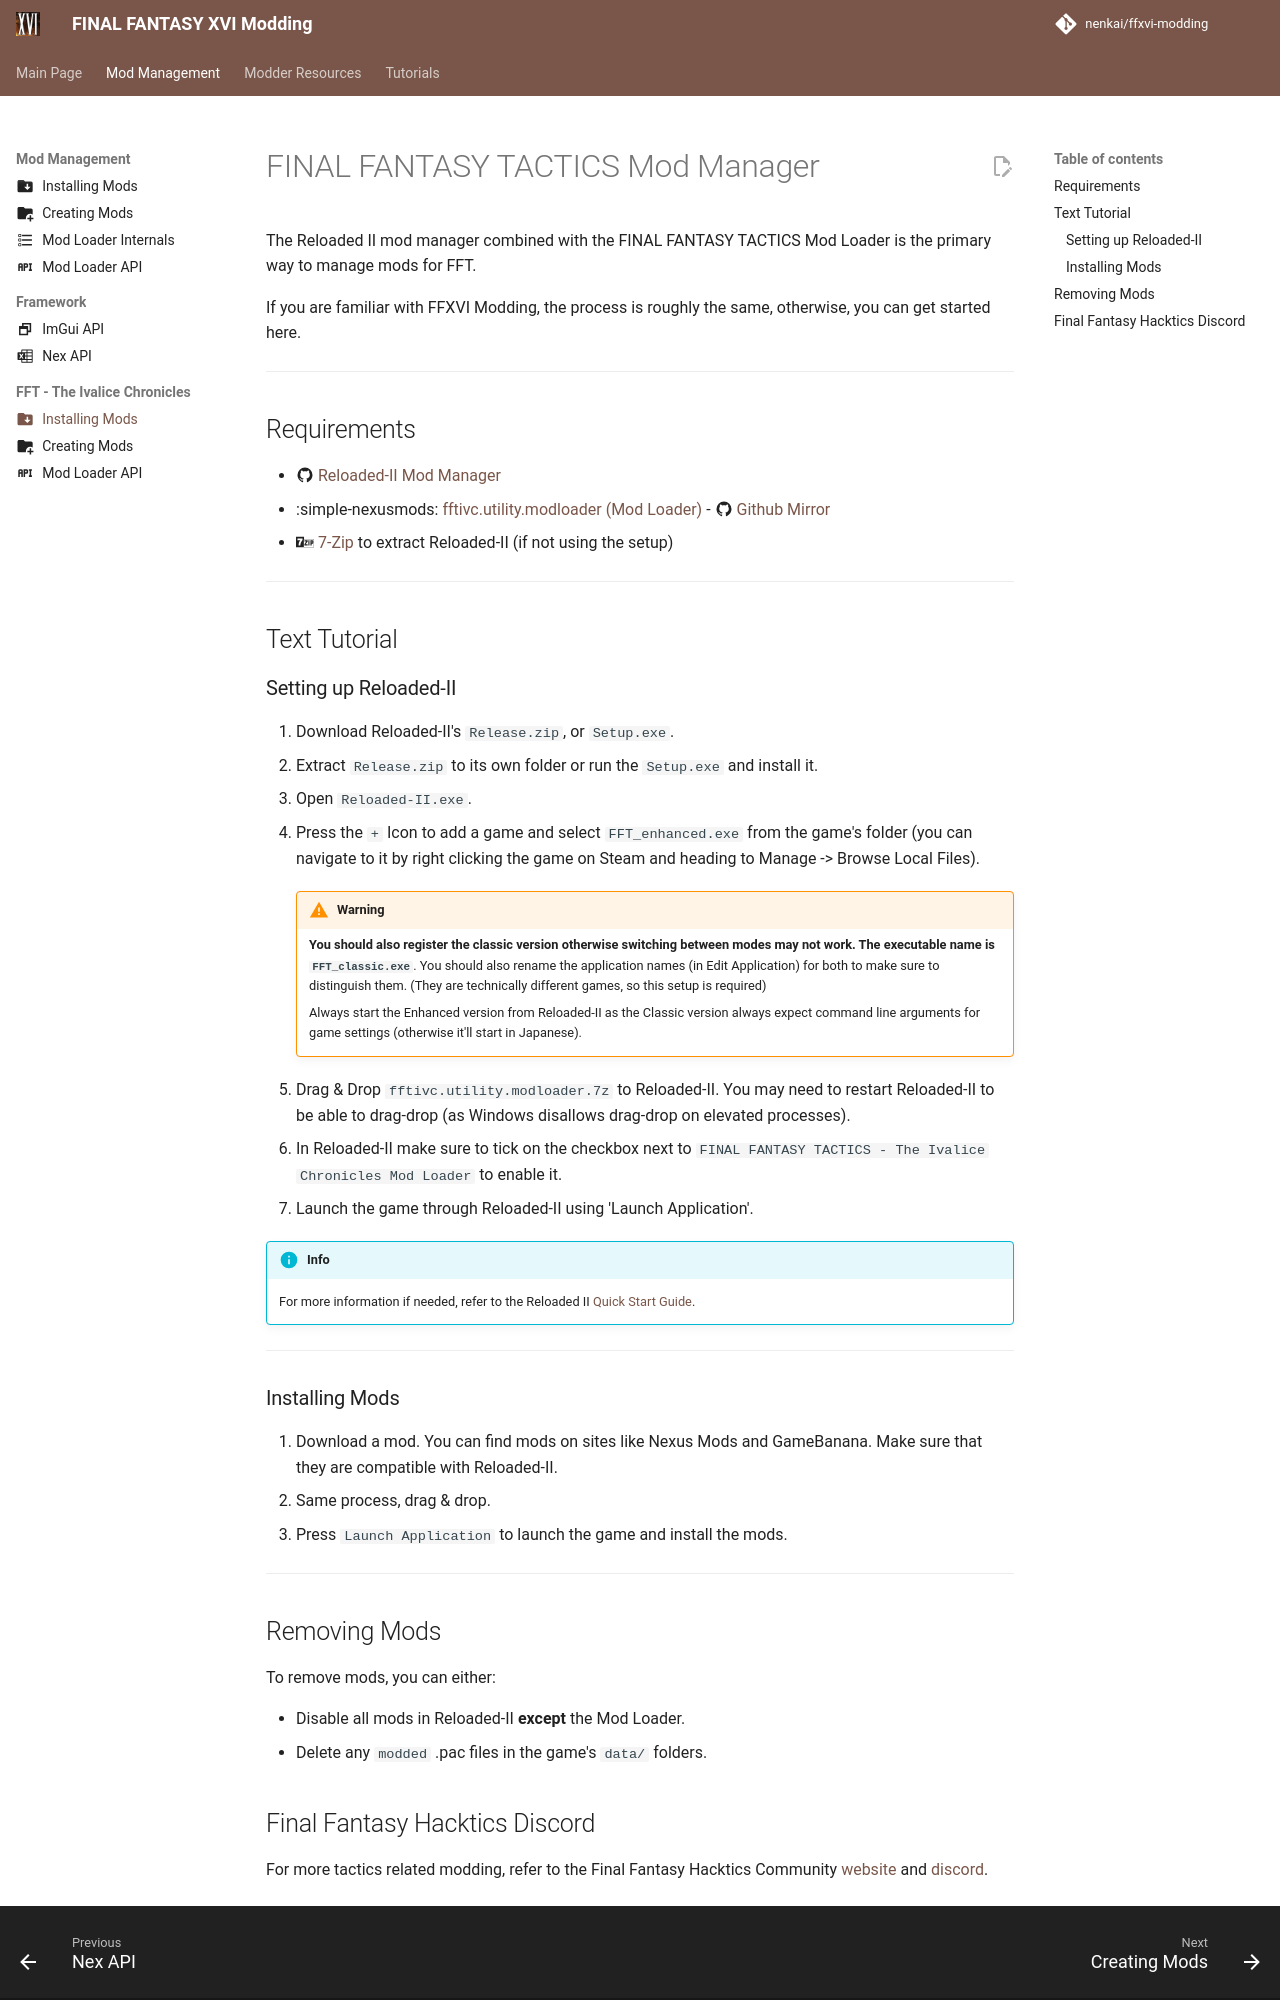

repository: Nenkai/ffxvi-modding · page: modding/installing_mods_fft/index.html · generator: mkdocs

---
icon: material/folder-download
---

# FINAL FANTASY TACTICS Mod Manager

The Reloaded II mod manager combined with the FINAL FANTASY TACTICS Mod Loader is the primary way to manage mods for FFT. 

If you are familiar with FFXVI Modding, the process is roughly the same, otherwise, you can get started here.

---

## Requirements

* :material-github: [Reloaded-II Mod Manager](https://github.com/Reloaded-Project/Reloaded-II/releases)
* :simple-nexusmods: [fftivc.utility.modloader (Mod Loader)](https://www.nexusmods.com/finalfantasytacticstheivalicechronicles/mods/4) - :material-github: [Github Mirror](https://github.com/Nenkai/fftivc.utility.modloader/releases/)
* :simple-7zip: [7-Zip](https://www.7-zip.org/) to extract Reloaded-II (if not using the setup)

---

## Text Tutorial

### Setting up Reloaded-II

1. Download Reloaded-II's `Release.zip`, or `Setup.exe`.
2. Extract `Release.zip` to its own folder or run the `Setup.exe` and install it.
3. Open `Reloaded-II.exe`.
4. Press the `+` Icon to add a game and select `FFT_enhanced.exe` from the game's folder (you can navigate to it by right clicking the game on Steam and heading to Manage -> Browse Local Files).

    !!! warning
        **You should also register the classic version otherwise switching between modes may not work. The executable name is `FFT_classic.exe`**. You should also rename the application names (in Edit Application) for both to make sure to distinguish them. (They are technically different games, so this setup is required)

        Always start the Enhanced version from Reloaded-II as the Classic version always expect command line arguments for game settings (otherwise it'll start in Japanese).

5. Drag & Drop `fftivc.utility.modloader.7z` to Reloaded-II. You may need to restart Reloaded-II to be able to drag-drop (as Windows disallows drag-drop on elevated processes).
6. In Reloaded-II make sure to tick on the checkbox next to `FINAL FANTASY TACTICS - The Ivalice Chronicles Mod Loader` to enable it.
7. Launch the game through Reloaded-II using 'Launch Application'.

!!! info

    For more information if needed, refer to the Reloaded II [Quick Start Guide](https://reloaded-project.github.io/Reloaded-II/QuickStart/).

---

### Installing Mods

1. Download a mod. You can find mods on sites like Nexus Mods and GameBanana. Make sure that they are compatible with Reloaded-II.
2. Same process, drag & drop.
3. Press `Launch Application` to launch the game and install the mods.

---

## Removing Mods

To remove mods, you can either:

* Disable all mods in Reloaded-II **except** the Mod Loader.
* Delete any `modded` .pac files in the game's `data/` folders.
